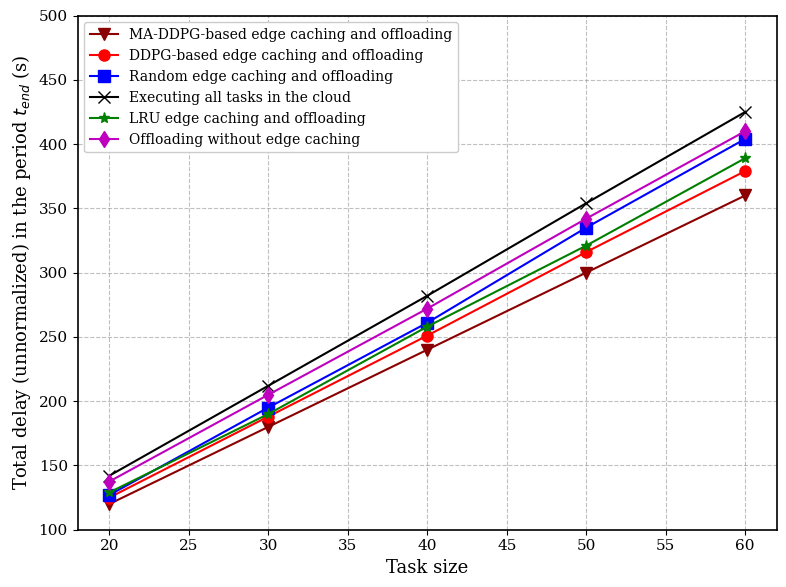

This figure's Python source:
import matplotlib.pyplot as plt
import numpy as np
import matplotlib

# Use serif font to match the paper
matplotlib.rcParams['font.family'] = 'serif'
matplotlib.rcParams['font.size'] = 11

x = np.array([20, 30, 40, 50, 60])

# Values estimated from the paper's image + MA-DDPG
val_maddpg = np.array([120, 180, 240, 300, 360]) # Our proposed MA-DDPG
val_ddpg = np.array([125, 188, 251, 316, 379])
val_lru = np.array([129, 190, 258, 321, 389])
val_random = np.array([127, 195, 261, 335, 404])
val_nocache = np.array([137.5, 205, 272, 342, 410])
val_cloud = np.array([142, 212, 282, 354, 425])

fig, ax = plt.subplots(figsize=(8, 6))

# Plot lines
ax.plot(x, val_maddpg, color='#8B0000', marker='v', markersize=8, linewidth=1.5, label='MA-DDPG-based edge caching and offloading')
ax.plot(x, val_ddpg, color='red', marker='o', markersize=8, linewidth=1.5, label='DDPG-based edge caching and offloading')
ax.plot(x, val_random, color='blue', marker='s', markersize=8, linewidth=1.5, label='Random edge caching and offloading')
ax.plot(x, val_cloud, color='black', marker='x', markersize=8, linewidth=1.5, label='Executing all tasks in the cloud')
ax.plot(x, val_lru, color='green', marker='*', markersize=8, linewidth=1.5, label='LRU edge caching and offloading')
ax.plot(x, val_nocache, color='m', marker='d', markersize=8, linewidth=1.5, label='Offloading without edge caching')

# Formatting
ax.set_ylabel('Total delay (unnormalized) in the period $t_{end}$ (s)', fontsize=13)
ax.set_xlabel('Task size', fontsize=13)
ax.set_xticks(np.arange(20, 65, 5))
ax.set_ylim(100, 500)
ax.set_xlim(18, 62)

# Grid
ax.grid(True, linestyle='--', color='gray', alpha=0.5)

# Legend
ax.legend(loc='upper left', fontsize=10, framealpha=1, edgecolor='#cccccc')

# Thicker spines
for spine in ax.spines.values():
    spine.set_linewidth(1.2)

plt.tight_layout()
plt.savefig('figure_9_tasksize_delay.png', dpi=300)
plt.close()
